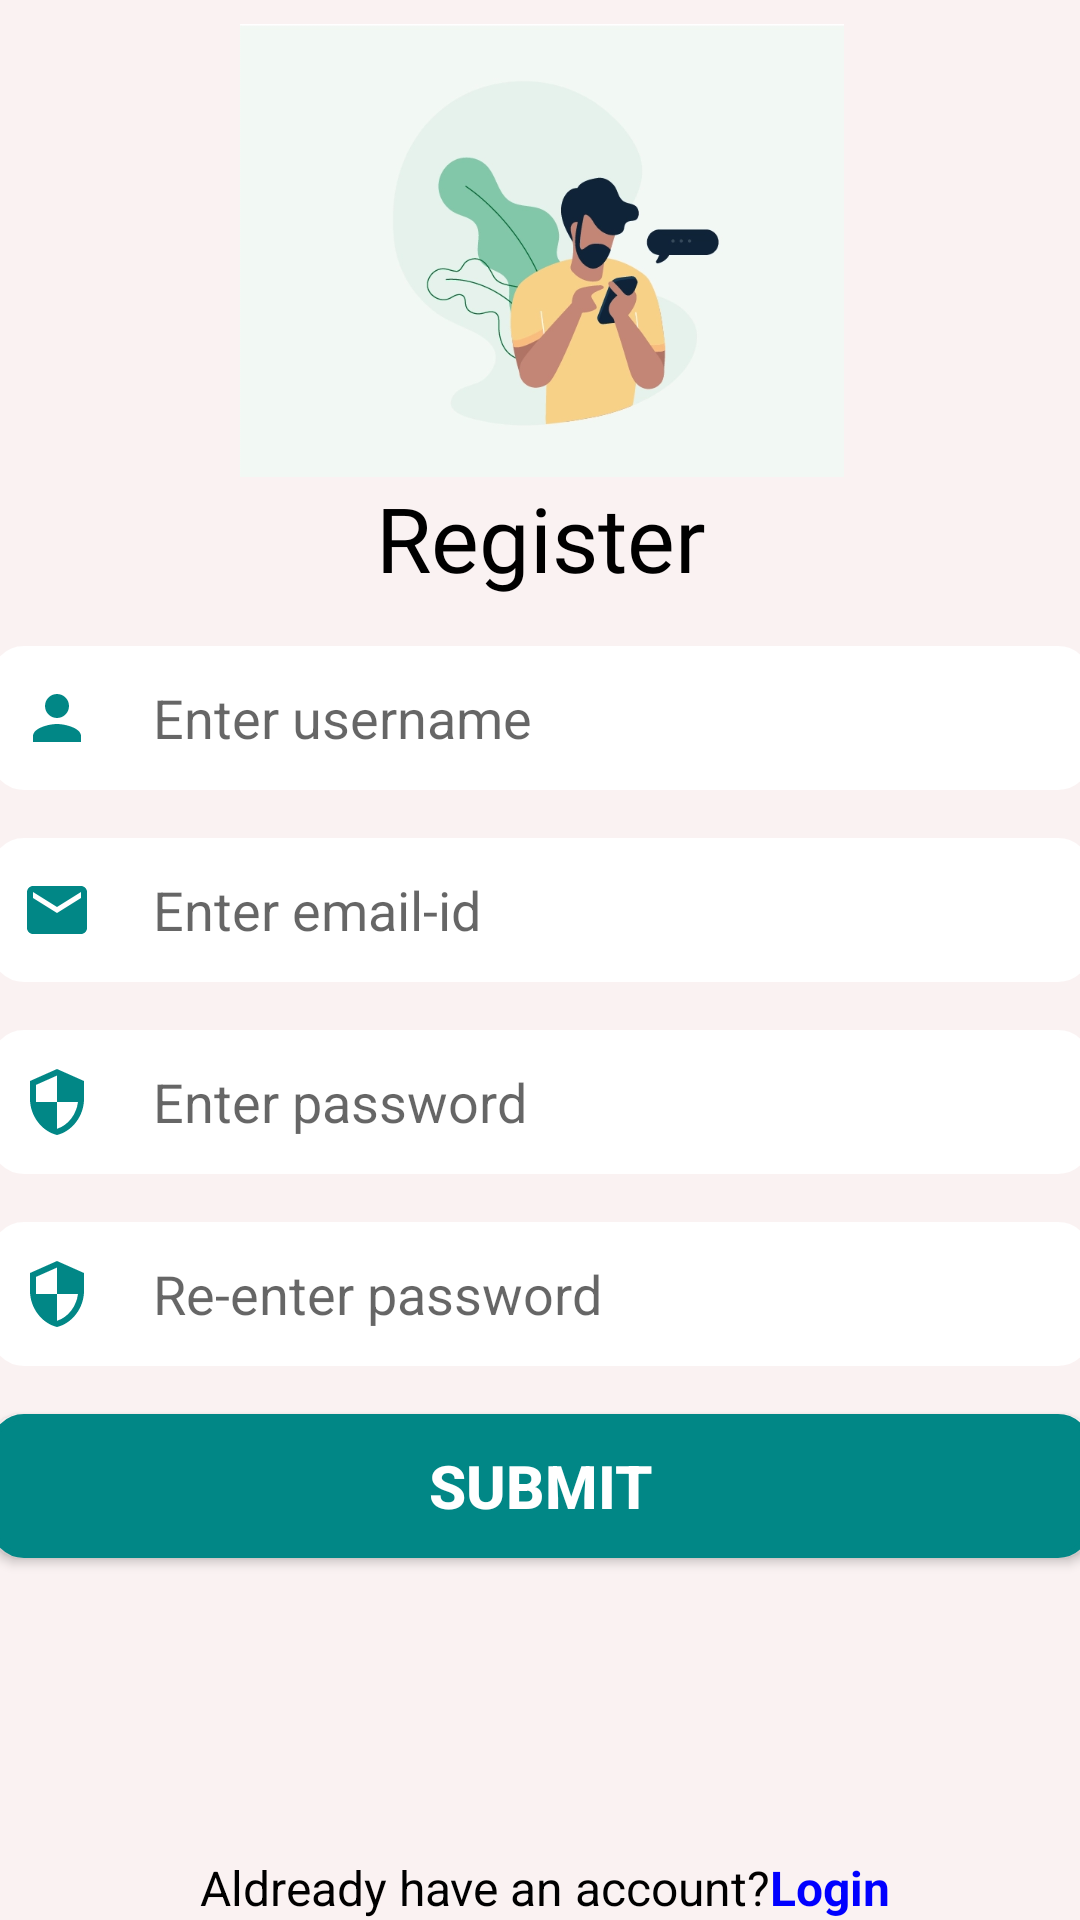

Reconstruct the res/layout file that produces this screen, plus the resources it refers to.
<!-- AndroidManifest.xml: application theme Theme.MediCare -->
<!-- res/layout/activity_signup_page.xml -->
<?xml version="1.0" encoding="utf-8"?>
<androidx.constraintlayout.widget.ConstraintLayout xmlns:android="http://schemas.android.com/apk/res/android"
    xmlns:app="http://schemas.android.com/apk/res-auto"
    xmlns:tools="http://schemas.android.com/tools"
    android:layout_width="match_parent"
    android:layout_height="match_parent"
    android:background="#FAF2F2"
    tools:context=".SignupPage">


    <ImageView
        android:id="@+id/imageView2"
        android:layout_width="367dp"
        android:layout_height="151dp"
        android:layout_marginTop="8dp"
        app:layout_constraintEnd_toEndOf="parent"
        app:layout_constraintHorizontal_bias="0.488"
        app:layout_constraintStart_toStartOf="parent"
        app:layout_constraintTop_toTopOf="parent"
        app:srcCompat="@drawable/verify" />

    <TextView
        android:id="@+id/textView2"
        android:layout_width="wrap_content"
        android:layout_height="wrap_content"
        android:fontFamily="@font/googlesans_bold"
        android:text="Register"
        android:textColor="@color/black"
        android:textSize="30sp"
        app:layout_constraintEnd_toEndOf="@+id/imageView2"
        app:layout_constraintStart_toStartOf="@+id/imageView2"
        app:layout_constraintTop_toBottomOf="@+id/imageView2" />

    <EditText
        android:id="@+id/signup_username"
        android:layout_width="0dp"
        android:layout_height="wrap_content"
        android:background="@drawable/button_bg"
        android:backgroundTint="@color/white"
        android:drawableStart="@drawable/ic_baseline_person_24"
        android:drawablePadding="20dp"
        android:ems="10"
        android:layout_marginTop="16dp"
        android:hint="Enter username"
        android:inputType="textPersonName"
        android:minHeight="48dp"
        android:paddingLeft="10dp"
        android:paddingTop="10dp"
        android:paddingRight="10dp"
        android:paddingBottom="10dp"
        app:layout_constraintEnd_toEndOf="@+id/imageView2"
        app:layout_constraintStart_toStartOf="@+id/imageView2"
        app:layout_constraintTop_toBottomOf="@+id/textView2" />

    <EditText
        android:id="@+id/signup_email"
        android:layout_width="0dp"
        android:layout_height="wrap_content"
        android:background="@drawable/button_bg"
        android:backgroundTint="@color/white"
        android:drawableStart="@drawable/email"
        android:drawablePadding="20dp"
        android:ems="10"
        android:layout_marginTop="16dp"
        android:hint="Enter email-id"
        android:inputType="textEmailAddress"
        android:minHeight="48dp"
        android:paddingLeft="10dp"
        android:paddingTop="10dp"
        android:paddingRight="10dp"
        android:paddingBottom="10dp"
        app:layout_constraintEnd_toEndOf="@+id/imageView2"
        app:layout_constraintHorizontal_bias="0.0"
        app:layout_constraintStart_toStartOf="@+id/imageView2"
        app:layout_constraintTop_toBottomOf="@+id/signup_username" />

    <EditText
        android:id="@+id/signup_password"
        android:layout_width="0dp"
        android:layout_height="wrap_content"
        android:layout_marginTop="16dp"
        android:background="@drawable/button_bg"
        android:backgroundTint="@color/white"
        android:drawableStart="@drawable/security"
        android:drawablePadding="20dp"
        android:ems="10"
        android:hint="Enter password"
        android:inputType="textPassword"
        android:minHeight="48dp"
        android:paddingLeft="10dp"
        android:paddingTop="10dp"
        android:paddingRight="10dp"
        android:paddingBottom="10dp"
        app:layout_constraintEnd_toEndOf="@+id/signup_email"
        app:layout_constraintStart_toStartOf="@+id/signup_email"
        app:layout_constraintTop_toBottomOf="@+id/signup_email" />

    <EditText
        android:id="@+id/signup_repassword"
        android:layout_width="0dp"
        android:layout_height="wrap_content"
        android:layout_marginTop="16dp"
        android:background="@drawable/button_bg"
        android:backgroundTint="@color/white"
        android:drawableStart="@drawable/security"
        android:drawablePadding="20dp"
        android:ems="10"
        android:hint="Re-enter password"
        android:inputType="textPassword"
        android:minHeight="48dp"
        android:paddingLeft="10dp"
        android:paddingTop="10dp"
        android:paddingRight="10dp"
        android:paddingBottom="10dp"
        app:layout_constraintEnd_toEndOf="@+id/signup_password"
        app:layout_constraintHorizontal_bias="1.0"
        app:layout_constraintStart_toStartOf="@+id/signup_password"
        app:layout_constraintTop_toBottomOf="@+id/signup_password" />

    <Button
        android:id="@+id/signup_button_submit"
        android:layout_width="0dp"
        android:layout_height="wrap_content"
        android:layout_marginTop="16dp"
        android:background="@drawable/button_bg"
        android:backgroundTint="@color/teal_700"
        android:text="Submit"
        android:textColor="@color/white"
        android:textStyle="bold"
        android:textSize="20sp"
        app:layout_constraintEnd_toEndOf="@+id/signup_repassword"
        app:layout_constraintStart_toStartOf="@+id/signup_repassword"
        app:layout_constraintTop_toBottomOf="@+id/signup_repassword" />

    <TextView
        android:id="@+id/textView4"
        android:layout_width="wrap_content"
        android:layout_height="wrap_content"
        android:text="Aldready have an account?"
        android:textColor="@color/black"
        android:textSize="16sp"
        app:layout_constraintBottom_toBottomOf="parent"
        app:layout_constraintEnd_toEndOf="parent"
        app:layout_constraintHorizontal_bias="0.393"
        app:layout_constraintStart_toStartOf="parent" />

    <TextView
        android:id="@+id/button_gologinpage"
        android:layout_width="wrap_content"
        android:layout_height="wrap_content"
        android:text="Login"
        android:textColor="@color/blue"
        android:textSize="16sp"
        android:textStyle="bold"
        app:layout_constraintStart_toEndOf="@+id/textView4"
        app:layout_constraintTop_toTopOf="@+id/textView4" />


</androidx.constraintlayout.widget.ConstraintLayout>
<!-- resources referenced by this layout -->
<resources>
  <color name="black">#FF000000</color>
  <color name="blue">#0000FF</color>
  <color name="teal_700">#FF018786</color>
  <color name="white">#FFFFFFFF</color>
  <!-- drawable button_bg (drawable) -->
  <?xml version="1.0" encoding="utf-8"?>
  <selector xmlns:android="http://schemas.android.com/apk/res/android">
      <item>
          <shape>
              <corners android:radius="10dp"/>
              <stroke android:color="@color/cardview_dark_background" android:width="2dp"/>
              <solid android:color="@color/red"/>
          </shape>
      </item>
  </selector>
  <!-- drawable email (drawable-v24) -->
  <vector android:height="24dp" android:tint="@color/teal_700"
      android:viewportHeight="24" android:viewportWidth="24"
      android:width="24dp" xmlns:android="http://schemas.android.com/apk/res/android">
      <path android:fillColor="@color/white" android:pathData="M20,4L4,4c-1.1,0 -1.99,0.9 -1.99,2L2,18c0,1.1 0.9,2 2,2h16c1.1,0 2,-0.9 2,-2L22,6c0,-1.1 -0.9,-2 -2,-2zM20,8l-8,5 -8,-5L4,6l8,5 8,-5v2z"/>
  </vector>
  <!-- drawable ic_baseline_person_24 (drawable) -->
  <vector android:height="24dp" android:tint="@color/teal_700"
      android:viewportHeight="24" android:viewportWidth="24"
      android:width="24dp" xmlns:android="http://schemas.android.com/apk/res/android">
      <path android:fillColor="@color/orange" android:pathData="M12,12c2.21,0 4,-1.79 4,-4s-1.79,-4 -4,-4 -4,1.79 -4,4 1.79,4 4,4zM12,14c-2.67,0 -8,1.34 -8,4v2h16v-2c0,-2.66 -5.33,-4 -8,-4z"/>
  </vector>
  <!-- drawable security (drawable-v24) -->
  <vector android:height="24dp" android:tint="@color/teal_700"
      android:viewportHeight="24" android:viewportWidth="24"
      android:width="24dp" xmlns:android="http://schemas.android.com/apk/res/android">
      <path android:fillColor="@android:color/white" android:pathData="M12,1L3,5v6c0,5.55 3.84,10.74 9,12 5.16,-1.26 9,-6.45 9,-12L21,5l-9,-4zM12,11.99h7c-0.53,4.12 -3.28,7.79 -7,8.94L12,12L5,12L5,6.3l7,-3.11v8.8z"/>
  </vector>
  <!-- drawable verify: jpg bitmap (drawable, 18408 bytes) -->
  <style name="Theme.MediCare" parent="Theme.MaterialComponents.DayNight.DarkActionBar">
          
          <item name="colorPrimary">@color/white</item>
          <item name="colorPrimaryVariant">@color/white</item>
          <item name="colorOnPrimary">@color/white</item>
          
          <item name="colorSecondary">@color/white</item>
          <item name="colorSecondaryVariant">@color/white</item>
          <item name="colorOnSecondary">@color/white</item>
  
      </style>
  <color name="red">#FF0000</color>
  <color name="orange">#FF7F00</color>
</resources>
